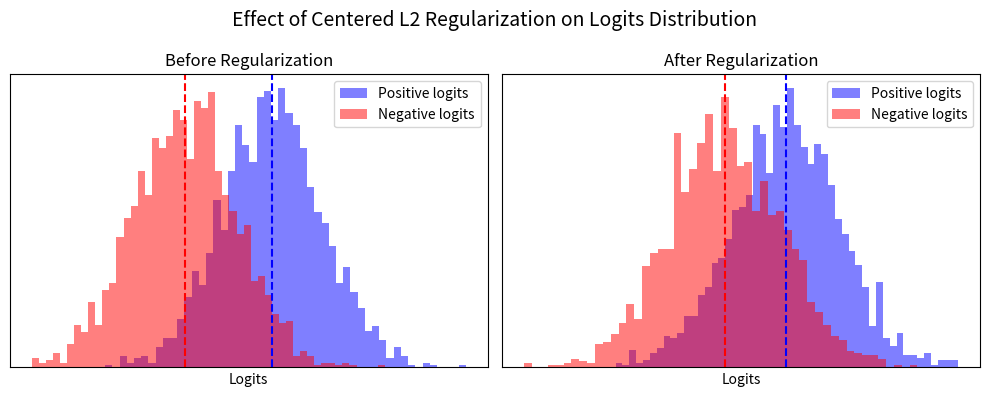

Recreate this plot in Python.
import numpy as np
import matplotlib.pyplot as plt

# 设置随机种子以复现
np.random.seed(42)

# 模拟 logits 分布
# Before regularization: larger mean diff, larger variance
pos_before = np.random.normal(loc=2.0, scale=1.2, size=2000)
neg_before = np.random.normal(loc=0.0, scale=1.2, size=2000)

# After regularization: smaller mean diff, smaller variance
pos_after = np.random.normal(loc=1.0, scale=0.6, size=2000)
neg_after = np.random.normal(loc=0.3, scale=0.6, size=2000)

# 计算指标
def compute_metrics(pos, neg):
    L = np.mean(pos) - np.mean(neg)
    sigma = np.std(np.concatenate([pos, neg]))
    r = sigma / (L + 1e-8)
    return L, sigma, r

L_before, sigma_before, r_before = compute_metrics(pos_before, neg_before)
L_after, sigma_after, r_after = compute_metrics(pos_after, neg_after)

# 绘图
fig, axes = plt.subplots(1, 2, figsize=(10, 4))

# --- 左: before ---
axes[0].hist(pos_before, bins=50, density=True, alpha=0.5, color="blue", label="Positive logits")
axes[0].hist(neg_before, bins=50, density=True, alpha=0.5, color="red", label="Negative logits")
axes[0].axvline(np.mean(pos_before), color="blue", linestyle="--")
axes[0].axvline(np.mean(neg_before), color="red", linestyle="--")
axes[0].set_title("Before Regularization")
axes[0].set_xlabel("Logits")
axes[0].legend()

# --- 右: after ---
axes[1].hist(pos_after, bins=50, density=True, alpha=0.5, color="blue", label="Positive logits")
axes[1].hist(neg_after, bins=50, density=True, alpha=0.5, color="red", label="Negative logits")
axes[1].axvline(np.mean(pos_after), color="blue", linestyle="--")
axes[1].axvline(np.mean(neg_after), color="red", linestyle="--")
axes[1].set_title("After Regularization")
axes[1].set_xlabel("Logits")
axes[1].legend()

# 去除刻度
for ax in axes:
    ax.tick_params(axis='both', which='both', length=0)  # 去除刻度线
    ax.set_xticks([])  # 去除x轴刻度标签
    ax.set_yticks([])  # 去除y轴刻度标签

plt.suptitle("Effect of Centered L2 Regularization on Logits Distribution", fontsize=14)
plt.tight_layout()
plt.show()
